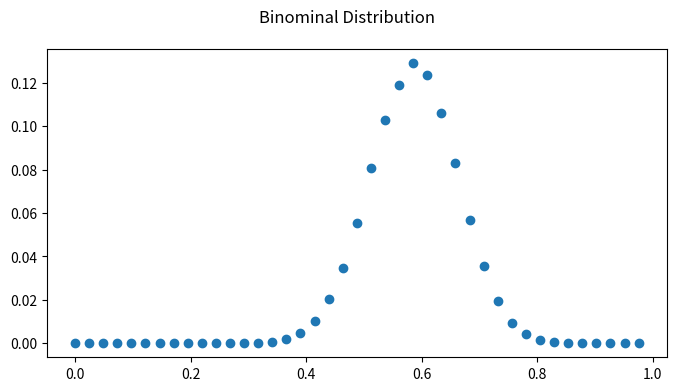
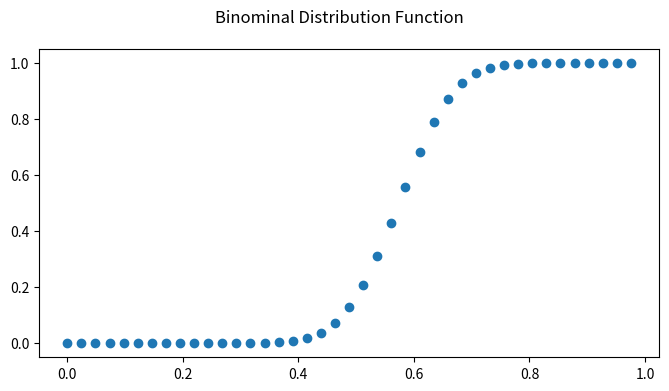
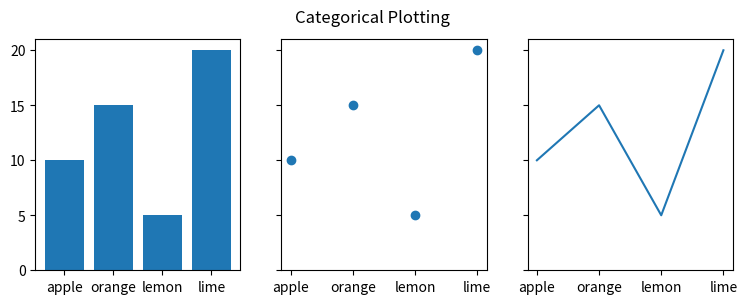

Reproduce these figures in Python, in order.
# Rumsey, Deborah J. (2016-05-18T23:58:59.000). 
# Statistics For Dummies (For Dummies (Lifestyle)) . Wiley. Kindle Edition. 

import random
import numpy as np

n = 1000000
s = 0
for i in range(n):
    s += random.random()
print(s / n)

class binomial_distribution:
    def __init__(self, p, n):
        assert(0 < p and p < 1)
        assert(type(n) is int)
        assert(n > 0)
        
        self._p = p
        self._n = n
        
    def single_run(self):
        '''returns the number of positive tests'''
        cnt = 0
        for i in range(self._n):
            if random.random() <= self._p:
                cnt += 1
        return cnt

    def multi_run(self, N):
        bd = binomial_distribution(0.6, 40)
        hist_array = np.zeros(bd.param_n() + 1)
        for i in range(N):
            r = bd.single_run()
            hist_array[r] += 1
        return hist_array

    def param_n(self):
        return self._n
    
    def param_p(self):
        return self._p

#
# Some "unit-tests"
#

actual = binomial_distribution(0.35, 20)
print(actual.single_run())

assert(0.35 == actual.param_p())
assert(20 == actual.param_n())

# end of unit-tests

N = 100000
bd = binomial_distribution(0.6, 40)
hist_array = bd.multi_run(N)

assert(N == np.sum(hist_array))
print(hist_array)

import matplotlib.pyplot as plt

names = np.array(range(len(hist_array))) / len(hist_array)
values = hist_array / np.sum(hist_array)

assert(len(names) == len(values))

fig, axs = plt.subplots(figsize=(8, 4), sharey=True)
axs.scatter(names, values)
r = fig.suptitle('Binominal Distribution')


# distribution function
values2 = np.zeros(len(values))
for i in range(len(values)):
    if i:
        values2[i] = values2[i-1] + values[i]
#
fig, axs = plt.subplots(figsize=(8, 4), sharey=True)
axs.scatter(names, values2)
r = fig.suptitle('Binominal Distribution Function')

import matplotlib.pyplot as plt

data = {'apple': 10, 'orange': 15, 'lemon': 5, 'lime': 20}
names = list(data.keys())
values = list(data.values())

fig, axs = plt.subplots(1, 3, figsize=(9, 3), sharey=True)
axs[0].bar(names, values)
axs[1].scatter(names, values)
axs[2].plot(names, values)
fig.suptitle('Categorical Plotting')

